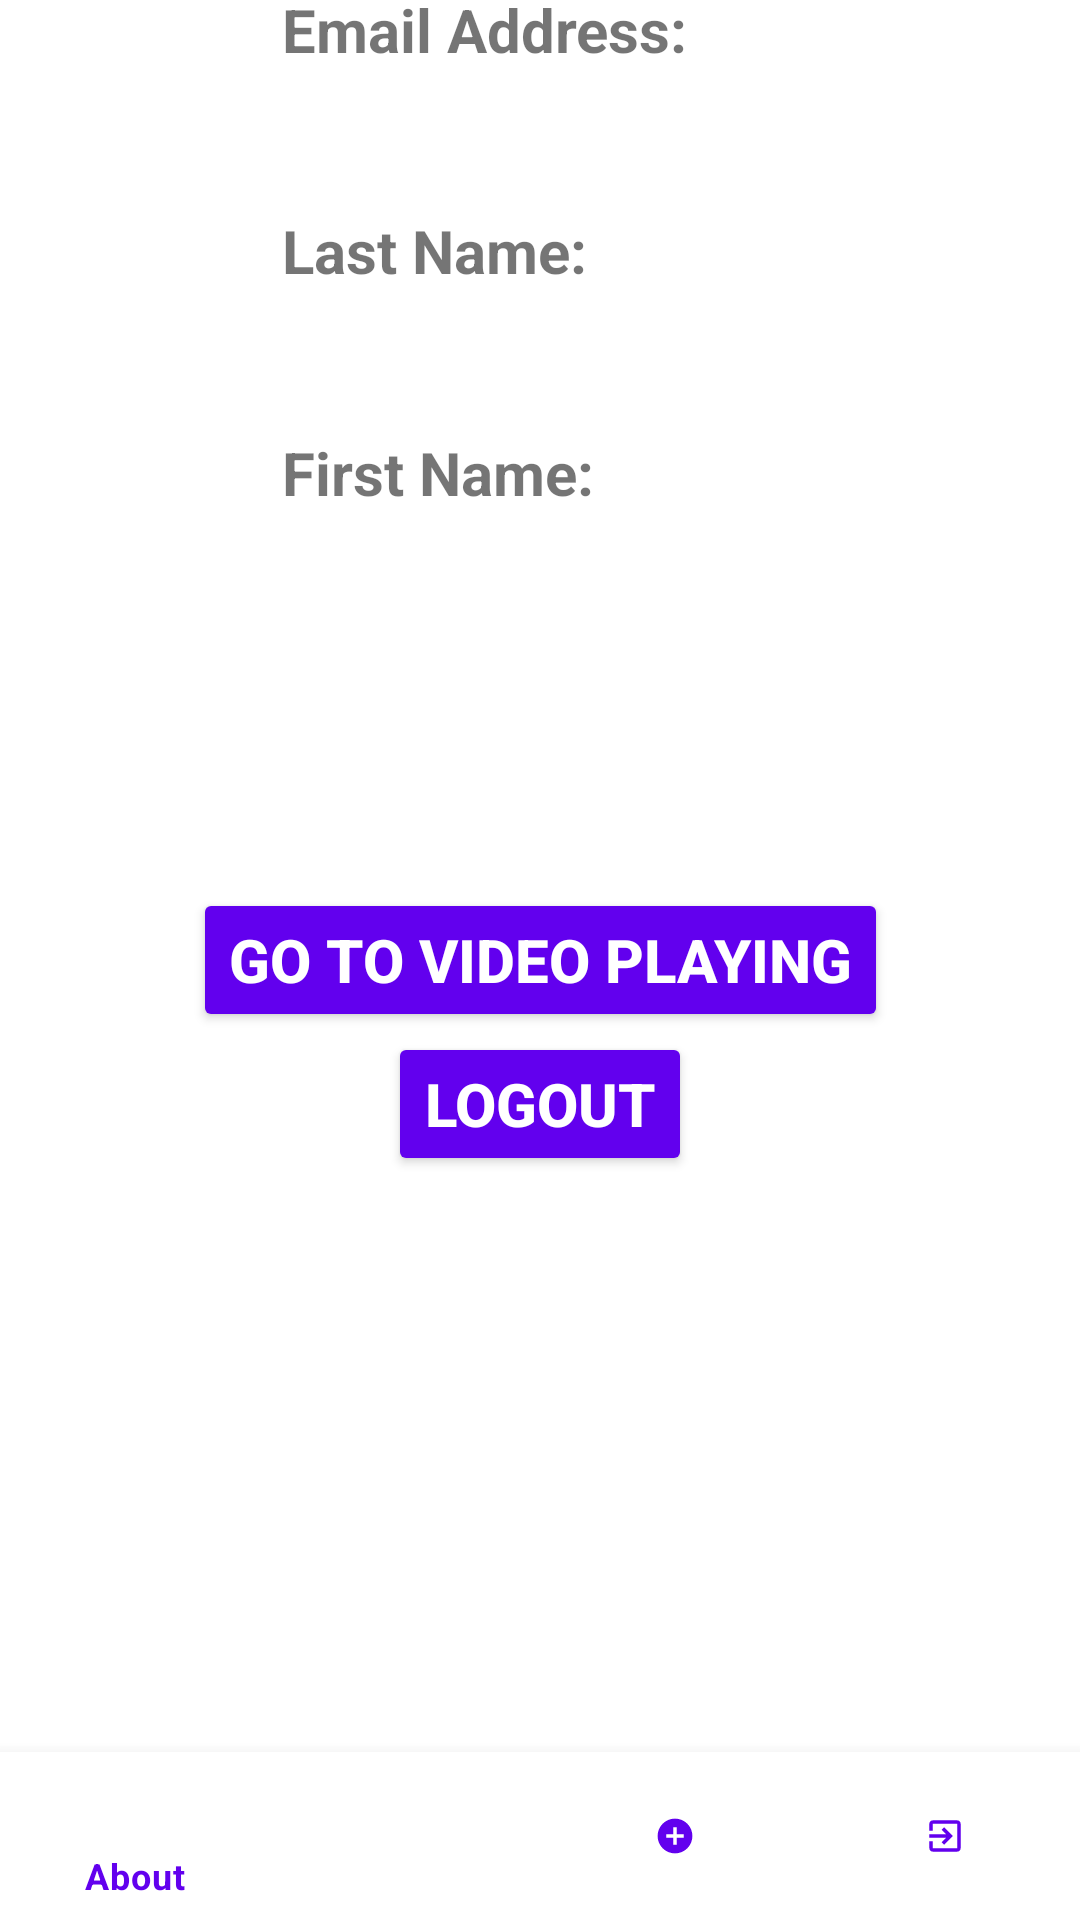

Produce the Android XML layout that renders to this screen, including the resource entries it uses.
<!-- AndroidManifest.xml: application theme Theme.MeetU -->
<!-- res/layout/activity_profile.xml -->
<?xml version="1.0" encoding="utf-8"?>
<androidx.constraintlayout.widget.ConstraintLayout xmlns:android="http://schemas.android.com/apk/res/android"
    xmlns:app="http://schemas.android.com/apk/res-auto"
    xmlns:tools="http://schemas.android.com/tools"
    android:layout_width="match_parent"
    android:layout_height="match_parent"
    tools:context=".Activities.ProfileActivity">

    <TextView
        android:id="@+id/greeting"
        android:layout_width="wrap_content"
        android:layout_height="wrap_content"
        android:layout_marginStart="88dp"
        android:layout_marginTop="68dp"
        android:layout_marginEnd="260dp"
        android:layout_marginBottom="664dp"
        app:layout_constraintBottom_toBottomOf="parent"
        app:layout_constraintStart_toStartOf="parent"
        app:layout_constraintEnd_toEndOf="parent"
        app:layout_constraintStart_toEndOf="parent"/>

    <TextView
        android:id="@+id/emailAddressTitle"
        android:layout_width="wrap_content"
        android:layout_height="wrap_content"
        android:layout_marginTop="20dp"
        android:text="Email Address:"
        android:textStyle="bold"
        android:textSize="20dp"
        app:layout_constraintTop_toBottomOf="@+id/greeting"
        app:layout_constraintLeft_toLeftOf="@+id/greeting" />

    <TextView
        android:id="@+id/emailAddress"
        android:layout_width="wrap_content"
        android:layout_height="wrap_content"
        android:layout_marginLeft="30dp"
        android:textSize="20dp"
        app:layout_constraintTop_toBottomOf="@+id/emailAddressTitle"
        app:layout_constraintLeft_toLeftOf="@+id/emailAddressTitle" />

    <TextView
        android:id="@+id/lastNameTitle"
        android:layout_width="wrap_content"
        android:layout_height="wrap_content"
        android:layout_marginTop="20dp"
        android:text="Last Name:"
        android:textSize="20dp"
        android:textStyle="bold"
        app:layout_constraintTop_toBottomOf="@+id/emailAddress"
        app:layout_constraintLeft_toLeftOf="@+id/greeting" />

    <TextView
        android:id="@+id/lastName"
        android:layout_width="wrap_content"
        android:layout_height="wrap_content"
        android:layout_marginLeft="30dp"
        android:textSize="20dp"
        app:layout_constraintTop_toBottomOf="@+id/lastNameTitle"
        app:layout_constraintLeft_toLeftOf="@+id/emailAddressTitle" />

    <TextView
        android:id="@+id/firstNameTitle"
        android:layout_width="wrap_content"
        android:layout_height="wrap_content"
        android:layout_marginTop="20dp"
        android:text="First Name:"
        android:textSize="20dp"
        android:textStyle="bold"
        app:layout_constraintTop_toBottomOf="@+id/lastName"
        app:layout_constraintLeft_toLeftOf="@+id/lastNameTitle" />

    <TextView
        android:id="@+id/firstName"
        android:layout_width="wrap_content"
        android:layout_height="wrap_content"
        android:layout_marginLeft="30dp"
        android:textSize="20dp"
        app:layout_constraintTop_toBottomOf="@+id/firstNameTitle"
        app:layout_constraintLeft_toLeftOf="@+id/lastNameTitle" />

    <Button
        android:id="@+id/videoPlay"
        android:layout_width="wrap_content"
        android:layout_height="wrap_content"
        android:backgroundTint="@color/purple_500"
        android:text="Go to video playing"
        android:textColor="#ffff"
        android:textSize="20sp"
        android:textStyle="bold"
        app:layout_constraintBottom_toBottomOf="parent"
        app:layout_constraintLeft_toLeftOf="parent"
        app:layout_constraintRight_toRightOf="parent"
        app:layout_constraintTop_toTopOf="parent" />

    <Button
        android:id="@+id/signOut"
        android:layout_width="wrap_content"
        android:layout_height="wrap_content"
        android:backgroundTint="@color/purple_500"
        android:text="Logout"
        android:textColor="#ffff"
        android:textSize="20sp"
        android:textStyle="bold"
        app:layout_constraintTop_toBottomOf="@+id/videoPlay"
        app:layout_constraintLeft_toLeftOf="parent"
        app:layout_constraintRight_toRightOf="parent"/>


    <com.google.android.material.bottomnavigation.BottomNavigationView
        android:id="@+id/bottom_navigation"
        android:layout_width="match_parent"
        android:layout_height="wrap_content"
        android:layout_alignParentBottom="true"
        android:scrollbarTrackVertical="@color/black"
        app:itemBackground="@color/white"
        app:itemIconTint="@color/purple_500"
        app:itemTextColor="@color/purple_500"
        app:layout_constraintBottom_toBottomOf="parent"
        app:menu="@menu/main_menu"
        tools:layout_editor_absoluteX="0dp" />


</androidx.constraintlayout.widget.ConstraintLayout>
<!-- resources referenced by this layout -->
<resources>
  <style name="Theme.MeetU" parent="Theme.MaterialComponents.DayNight.NoActionBar">
          
          <item name="colorPrimary">@color/purple_500</item>
          <item name="colorPrimaryVariant">@color/purple_700</item>
          <item name="colorOnPrimary">@color/white</item>
          
          <item name="colorSecondary">@color/teal_200</item>
          <item name="colorSecondaryVariant">@color/teal_700</item>
          <item name="colorOnSecondary">@color/black</item>
          
          <item name="android:statusBarColor" tools:targetApi="l">?attr/colorPrimaryVariant</item>
          
      </style>
  <!-- not gathered from this repository: default colours our renderer supplied (Android Studio template values) -->
  <color name="purple_500">#FF6200EE</color>
  <color name="purple_700">#FF3700B3</color>
  <color name="teal_200">#FF03DAC5</color>
  <color name="teal_700">#FF018786</color>
  <color name="black">#FF000000</color>
  <color name="white">#FFFFFFFF</color>
</resources>
